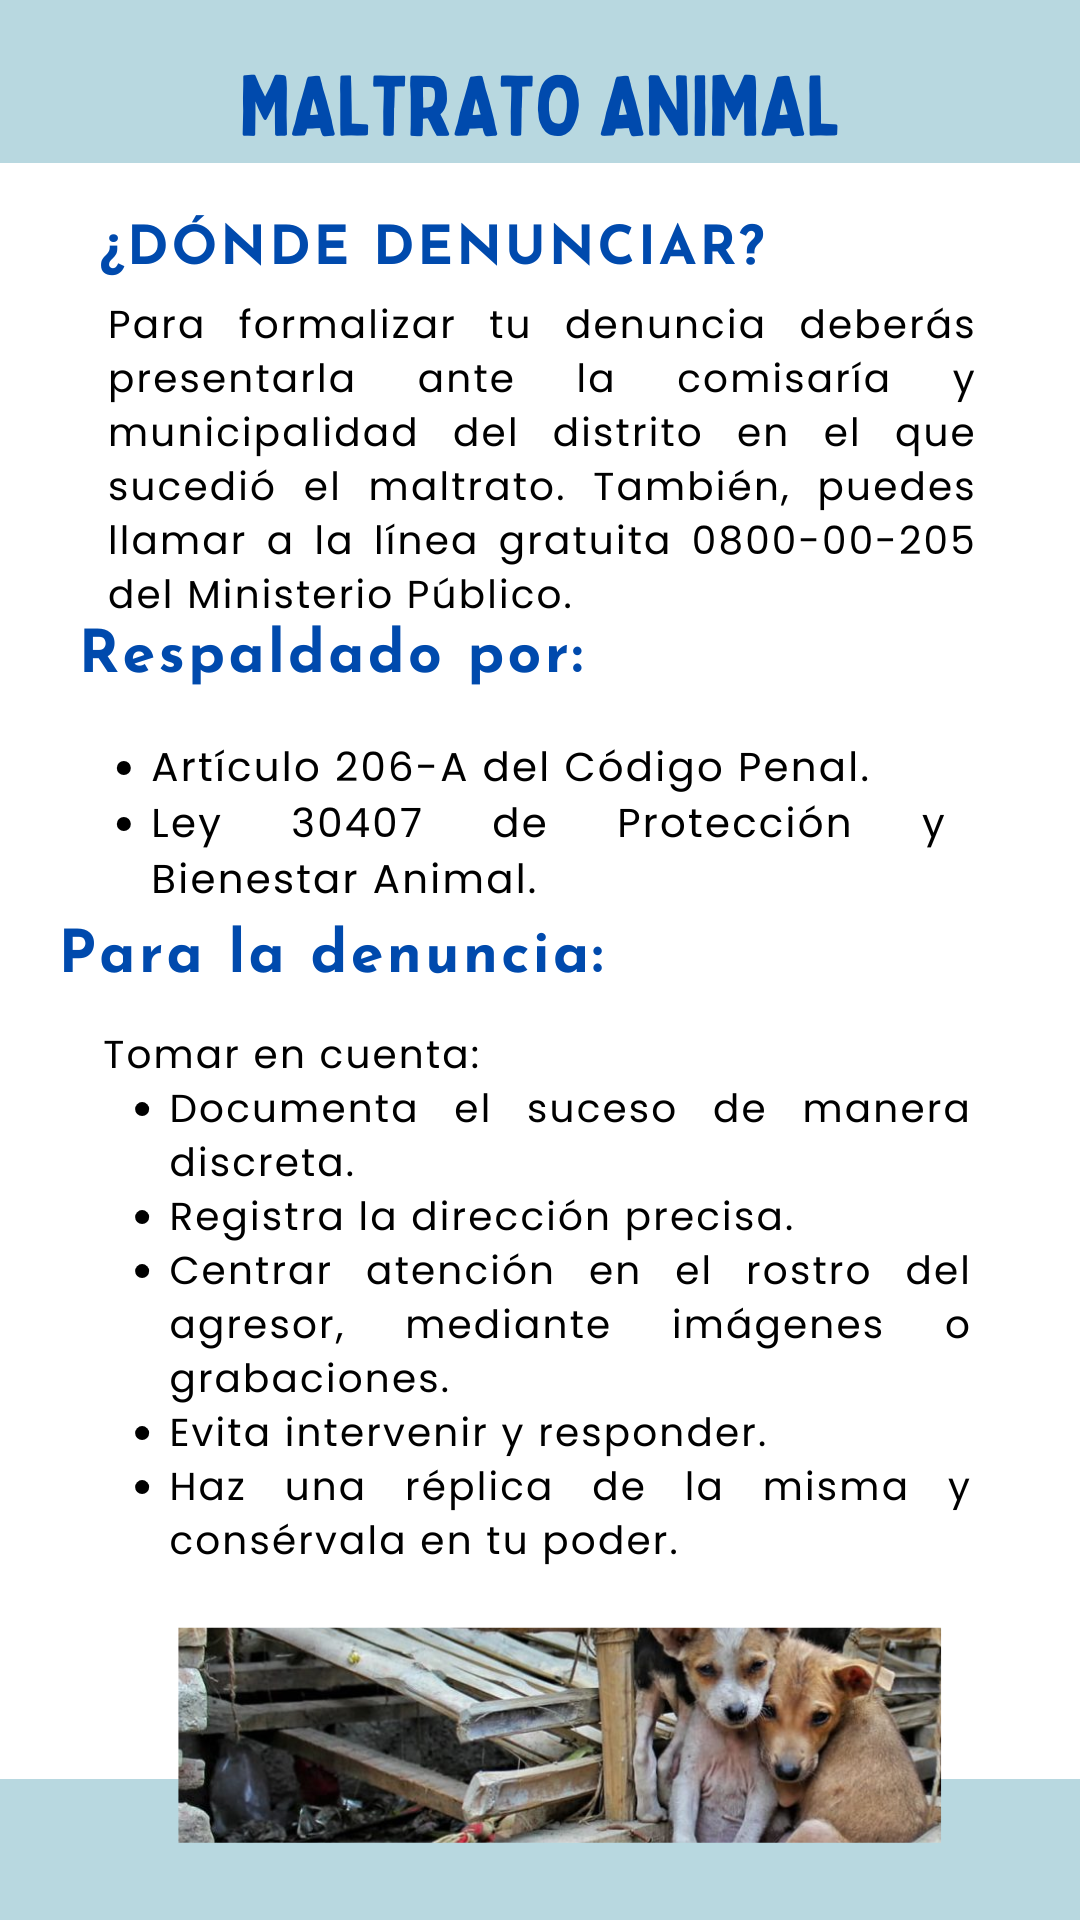

The Android layout XML behind this screen, and the referenced resources:
<!-- AndroidManifest.xml: application theme Theme.MyApplication -->
<!-- res/layout/activity_maltrato.xml -->
<LinearLayout xmlns:android="http://schemas.android.com/apk/res/android"
    android:layout_width="match_parent"
    android:layout_height="match_parent"
    android:background="@color/celeste"
    android:orientation="vertical">

    <ImageView
        android:layout_width="wrap_content"
        android:layout_height="wrap_content"
        android:layout_gravity="center"
        android:src="@drawable/mal" />

</LinearLayout>
<!-- resources referenced by this layout -->
<resources>
  <color name="celeste">#b8d8e0</color>
  <!-- drawable mal: png bitmap (drawable, 546503 bytes) -->
  <style name="Theme.MyApplication" parent="Base.Theme.MyApplication" />
  <style name="Base.Theme.MyApplication" parent="Theme.Material3.DayNight.NoActionBar">
          
          <item name="colorPrimary">@color/lavender</item>
          <item name="android:textColor">@color/black</item>     
          <item name="cornerFamily">rounded</item>               
          <item name="cornerSize">8dp</item>
  
      </style>
  <color name="lavender">#8692f7</color>
  <color name="black">#FF000000</color>
</resources>
